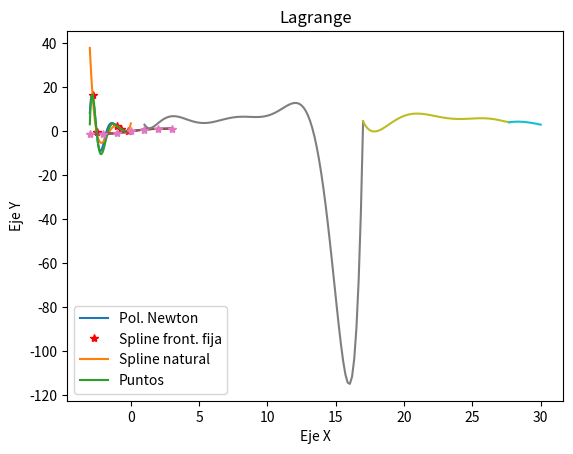
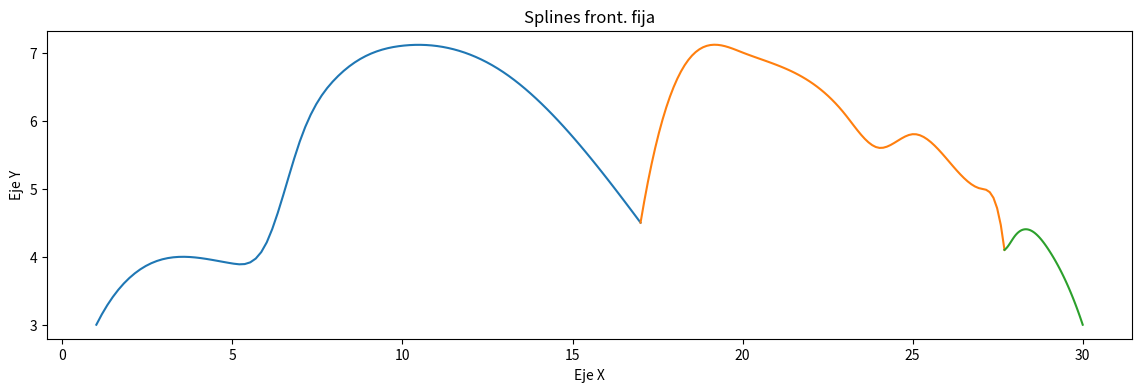

Write the Python code that produced these figures, in order.
# -*- coding: utf-8 -*-
"""
Created on Thu Mar  3 12:55:57 2022

[redacted]
"""

import numpy as np
import matplotlib.pyplot as plt
from scipy.interpolate import CubicSpline

def PolLagrange(x,y):
    A = np.vander(x)
    return np.dot(np.linalg.inv(A),y)

def dif_divididas(x,y):
    n=len(x)-1
    A = np.zeros((n+1,n+1))
    for i in range(len(x)):
        A[i,0] = y[i]
    for j in range(1,n+1):
        for i in range(j,n+1):
            A[i,j] = (A[i][j-1] - A[i-1][j-1]) / (x[i]-x[i-j])
    return A

def PolNewton(x,y):
    n=len(x)-1
    DD = np.diag(dif_divididas(x,y))
    monom=np.array([1])
    pol=np.array([0])
    for i in range(n+1):
        pol=np.polyadd(pol,DD[i]*monom)
        monom=np.polymul(monom,[1, -x[i]])
    return pol

def DifDivid_Hermite(x,y,dy):
    n=len(x)
    A=np.zeros([2*n,2*n])
    z=np.reshape([[x[i],x[i]] for i in range(n)],(1,2*n))
    yz=np.reshape([[y[i],y[i]] for i in range(n)],(1,2*n))
    dyz=np.reshape([[0,dy[i]] for i in range(n)],(1,2*n))
    for j in range(2*n):
        for i in range(j,2*n):
            if j==0:
                A[i,j] = yz[0,i]
            elif j==1 and i%2!=0:
                A[i,j] = dyz[0,i]
            else:
                A[i,j]=(A[i,j-1]-A[i-1,j-1])/(z[0,i]-z[0,i-j])
    return A


##########################
# EJERCICIO 1
##########################

def PolHermite(x,y,dy):
    n=len(x)
    DD = np.diag(DifDivid_Hermite(x,y,dy))
    monom=np.array([1])
    pol=np.array([0])
    z=np.zeros(2*n)
    for i in range(2*n):
        z[i]=x[int(i/2)]
        pol=np.polyadd(pol, DD[i]*monom)
        monom=np.polymul(monom,np.array([1, -z[i]]))
    return pol

# Datos ejercicio 2.10
x=[0,np.pi/4]
y=[0,1]
dy=[1,2]
PolHermite(x,y,dy)


##########################
# EJERCICIO 2
##########################

def fun(x):
    return np.exp(-x)*np.sin(x**2)

def derfun(x):
    return -np.exp(-x)*np.sin(x**2) + 2*x*np.exp(-x)*np.cos(x**2)

x2=np.array([-2.8,-2.5,-1,-0.75,-0.2])
y2=fun(x2)
dy2=derfun(x2)

# Apartado a

PNewton = np.polyfit(x2,y2,4)
pN = PolNewton(x2,y2)
print(pN)

# Apartado b

pH = PolHermite(x2,y2,dy2)
print(pH)

# Apartado c

x3 = np.linspace(-3,0,100)

plt.plot(x3,fun(x3),x2,y2,'*r',x3,np.polyval(pN,x3),x3,np.polyval(pH,x3))
plt.legend(["Función", "Puntos", "Pol. Newton", "Pol. Hermite"],loc="best")
plt.xlabel("Eje X")
plt.ylabel("Eje Y")
plt.title("Ejercicio 2")

# Apartado d

xE = np.linspace(-3,0,10000)

E_Newton = abs(fun(xE)-np.polyval(pN,xE))
E_Max_Newton = max(E_Newton)

E_Hermite = abs(fun(xE)-np.polyval(pH,xE))
E_Max_Hermite = max(E_Hermite)


##########################
# EJERCICIO 3
##########################

# CS = CubicSpline(x,y,bc_type=__)
# bc_type='natural'
# bc_type=((1,f'(x0)),(1,f'(xn)))
# CS.c     coeficientes

x3=np.array([-3,-2,-1,0,1,2,3])
y3=np.arctan(x3)
dera=1/10
derb=1/10

# Apartado a

P6=PolNewton(x3,y3)
P6_1=np.polyfit(x3,y3,6)

# Apartado b

# Frontera fija
cs = CubicSpline(x3,y3,bc_type=((1,1/10),(1,1/10)))
# Mostrar valores
print(cs(-2.5))
# Ver los coeficientes
print(cs.c)

# Natural
csn = CubicSpline(x3,y3,bc_type='natural')
print(csn(-2.5))
print(csn.c)

# Apartado c

x = np.linspace(-3,3,100)

plt.plot(x,np.polyval(P6,x),x,cs(x),x,csn(x),x3,y3,'*')
plt.legend(["Pol. Newton", "Spline front. fija", "Spline natural","Puntos"],loc="best")
plt.xlabel("Eje X")
plt.ylabel("Eje Y")
plt.title("Ejercicio 3")

xE = np.linspace(-3,3,10000)

E_newton = max(abs(np.arctan(xE)-np.polyval(P6,xE)))
E_ff = max(abs(np.arctan(xE)-cs(xE)))
E_nat = max(abs(np.arctan(xE)-csn(xE)))


##########################
# EJERCICIO 4
##########################

# Apartado a

# Curva 1
x1 = np.array([1,2,5,6,7,8,10,13,17])
y1 = np.array([3,3.7,3.9,4.2,5.72,6.6,7.1,6.7,4.5])
pL1 = np.polyfit(x1,y1,8)

# Curva 2
x2 = np.array([17,20,23,24,25,27,27.7])
y2 = np.array([4.5,7,6.1,5.6,5.8,5,4.1])
pL2 = np.polyfit(x2,y2,6)

# Curva 3
x3 = np.array([27.7,28,29,30])
y3 = np.array([4.1,4.3,4.1,3])
pL3 = np.polyfit(x3,y3,3)

X1 = np.linspace(1,17,100)
X2 = np.linspace(17,27.7,100)
X3 = np.linspace(27.7,30,100)

plt.plot(X1,np.polyval(pL1,X1),X2,np.polyval(pL2,X2),X3,np.polyval(pL3,X3))
plt.xlabel("Eje X")
plt.ylabel("Eje Y")
plt.title("Lagrange")

# Apartado b

cs1 = CubicSpline(x1,y1,bc_type=((1,1),(1,-0.67)))
cs2 = CubicSpline(x2,y2,bc_type=((1,3),(1,-4)))
cs3 = CubicSpline(x3,y3,bc_type=((1,0.33),(1,-1.5)))

plt.figure(figsize=(14,4))

plt.plot(X1,cs1(X1),X2,cs2(X2),X3,cs3(X3))
plt.xlabel("Eje X")
plt.ylabel("Eje Y")
plt.title("Splines front. fija")
